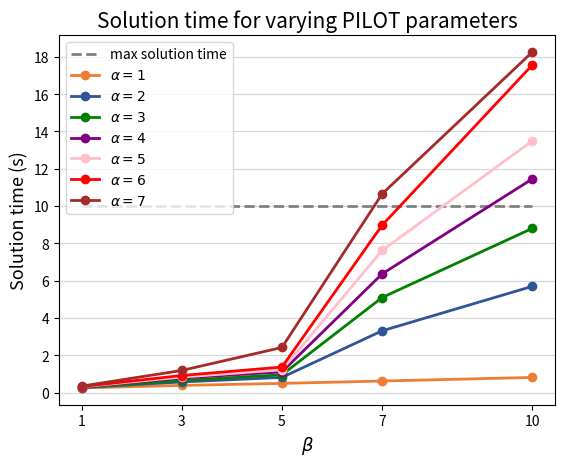

Recreate this plot in Python.
import random
import matplotlib.pyplot as plt
import numpy as np 

def violin_plot():
    # Example data
    category_names = ['Category A', 'Category B', 'Category C']
    y_values = [[random.randint(30, 90) for _ in range(20)] for _ in range(3)]

    # Calculate mean values for each category
    mean_values = [np.mean(y) for y in y_values]

    # Create violin plot
    fig, ax = plt.subplots()
    ax.violinplot(y_values)

    # Add mean lines
    for i, mean in enumerate(mean_values):
        ax.axhline(y=mean, linestyle='--', color='r', label=f'Mean value for {category_names[i]}')

    # Set labels and titles
    ax.set_xticks(range(1, len(category_names) + 1))
    ax.set_xticklabels(category_names)
    ax.set_xlabel('Category')
    ax.set_ylabel('Number of violations')
    ax.set_title('Violin plot for different categories')

    # Add legend
    ax.legend()

    # Show plot
    plt.show()

def roaming_shares():
    # Define the data for the plot
    distances = np.linspace(0, 600, 100) / 1000  # in km
    share_of_users_willing_to_roam = [-1.65*x**2 - 0.70*x + 1 for x in distances]

    # Define the data for the scatter plot
    scatter_distances = [0, 100, 200, 300, 400, 500, 600]  # in m
    scatter_share_of_users_willing_to_roam = [1, 0.93, 0.85, 0.63, 0.44, 0.26, 0.08]

    # Create the plot
    plt.plot(distances, share_of_users_willing_to_roam, label='p(x) = −1.65x^2 − 0.70x + 1', color='#ED7D31', linewidth=2)
    plt.scatter(np.array(scatter_distances) / 1000, scatter_share_of_users_willing_to_roam, marker='o', alpha=1, label='Survey results', color='#2F5597')
    
    # Add labels and title to the plot
    plt.xlabel('Distance (km)', fontsize=12)
    plt.ylabel('Share of users', fontsize=12)
    plt.title('Willingness to roam',fontsize=15)

    # Add numeric values to the scatter plot
    for i in range(len(scatter_distances)):
        plt.text(scatter_distances[i]/1000, scatter_share_of_users_willing_to_roam[i]+0.015, f'{scatter_share_of_users_willing_to_roam[i]:.2f}', fontsize=11)

    # Move legend in front of the scatter plot
    handles, labels = plt.gca().get_legend_handles_labels()
    order = [1, 0]
    plt.legend([handles[idx] for idx in order], [labels[idx] for idx in order])

    plt.grid(axis='y')

    # Show the plot
    plt.show()

def solution_times():
    times_0 = [0.246, 0.380, 0.489, 0.616, 0.808]
    times_1 =[0.262, 0.566, 0.810, 3.309, 5.696]
    times_2 =[0.280, 0.646, 0.948, 5.094, 8.806]
    times_3 = [0.302, 0.777, 1.106, 6.362, 11.458]
    times_4 =[0.306, 0.828, 1.218, 7.618, 13.500]
    times_5 = [0.321, 0.912, 1.366, 8.973, 17.569]
    times_6 =[0.343, 1.182, 2.415, 10.651, 18.265]

    
    betas = [1, 3, 5, 7, 10] 

    # Create the plot
    # plt.yscale("log")
    max_limit = [10, 10, 10, 10, 10]

    plt.plot(betas, max_limit, label="max solution time", color='gray', linewidth=2, ls='--')
    plt.plot(betas, times_0, label= r'$\alpha=1$', color='#ED7D31', linewidth=2, marker='o')
    plt.plot(betas, times_1, label=r'$\alpha=2$', color='#2F5597', linewidth=2, marker='o')
    plt.plot(betas, times_2, label=r'$\alpha=3$', color='green', linewidth=2, marker='o')
    plt.plot(betas, times_3, label=r'$\alpha=4$', color='purple', linewidth=2, marker='o')
    plt.plot(betas, times_4, label=r'$\alpha=5$', color='pink', linewidth=2, marker='o')
    plt.plot(betas, times_5, label=r'$\alpha=6$', color='red', linewidth=2, marker='o')
    plt.plot(betas, times_6, label=r'$\alpha=7$', color='brown', linewidth=2, marker='o')

    # Add labels and title to the plot
    plt.xlabel(r'$\beta$', fontsize=13)
    plt.ylabel('Solution time (s)', fontsize=13)
    plt.title('Solution time for varying PILOT parameters',fontsize=15)
    
    plt.legend()

    plt.grid(axis='y', alpha=0.5)
    plt.yticks(np.arange(0, 19, 2))
    plt.xticks([1,3,5,7,10])
    # Show the plot
    plt.show()

# roaming_shares()
solution_times()